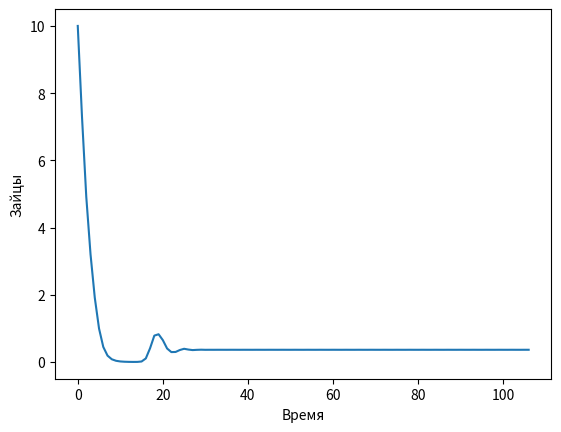
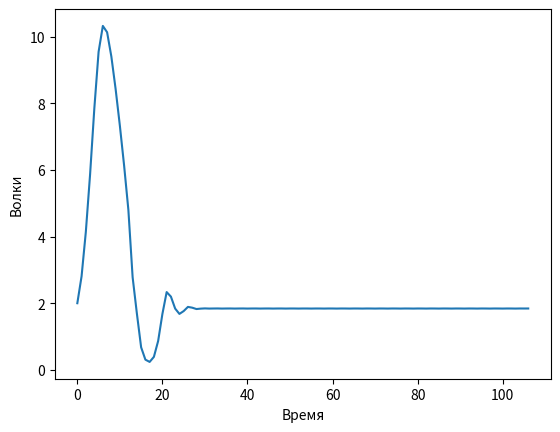
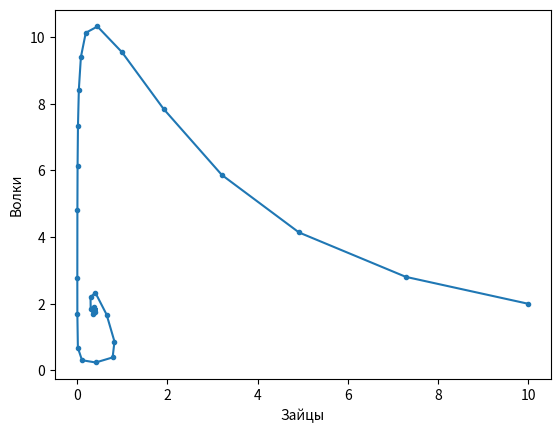

Generate these figures, in order, with matplotlib:
import numpy as np

# Решение систем уравнений
from scipy.optimize import fsolve
# Решение систем дифференциальных уравнений
from scipy.integrate import solve_ivp
import matplotlib.pyplot as plt


def predator_prey(t: np.array, z: np.ndarray, p:np.ndarray, dtype="LV"):
    x, y = z
    if dtype == "LV":
        func = [
            p[0][0]*x - p[0][1]*x*y,
            p[1][0]*x*y - p[1][1]*y
        ]
    elif dtype == "McA":
        func = [
            p[0][0]*x - p[0][1]*x*y - p[0][2]*x*x,
            p[1][0]*x*y - p[1][1]*y - p[1][2]*y*y,
        ]
    return func


alpha = 1.1
beta = 0.4
gamma = 1.1
delta = 0.4



p = np.array([[alpha, beta, 1], [gamma, delta, 0]])


# Changed integrator. This one gives a more correct solution
# t_span -- Interval of integration (t0, tf). The solver starts with t=t0 and integrates until it reaches t=tf.
# y0 -- Initial state. [prey, predator]

sol = solve_ivp(predator_prey, t_span=[0, 500], y0=[10, 2], args=(p,"McA"))


plt.figure()
plt.plot(sol.y[0])
plt.ylabel("Зайцы")
plt.xlabel("Время")


plt.figure()
plt.plot(sol.y[1])
plt.ylabel("Волки")
plt.xlabel("Время")

plt.figure()
plt.plot(sol.y[0], sol.y[1], ".-")
plt.xlabel("Зайцы")
plt.ylabel("Волки")


plt.show()
